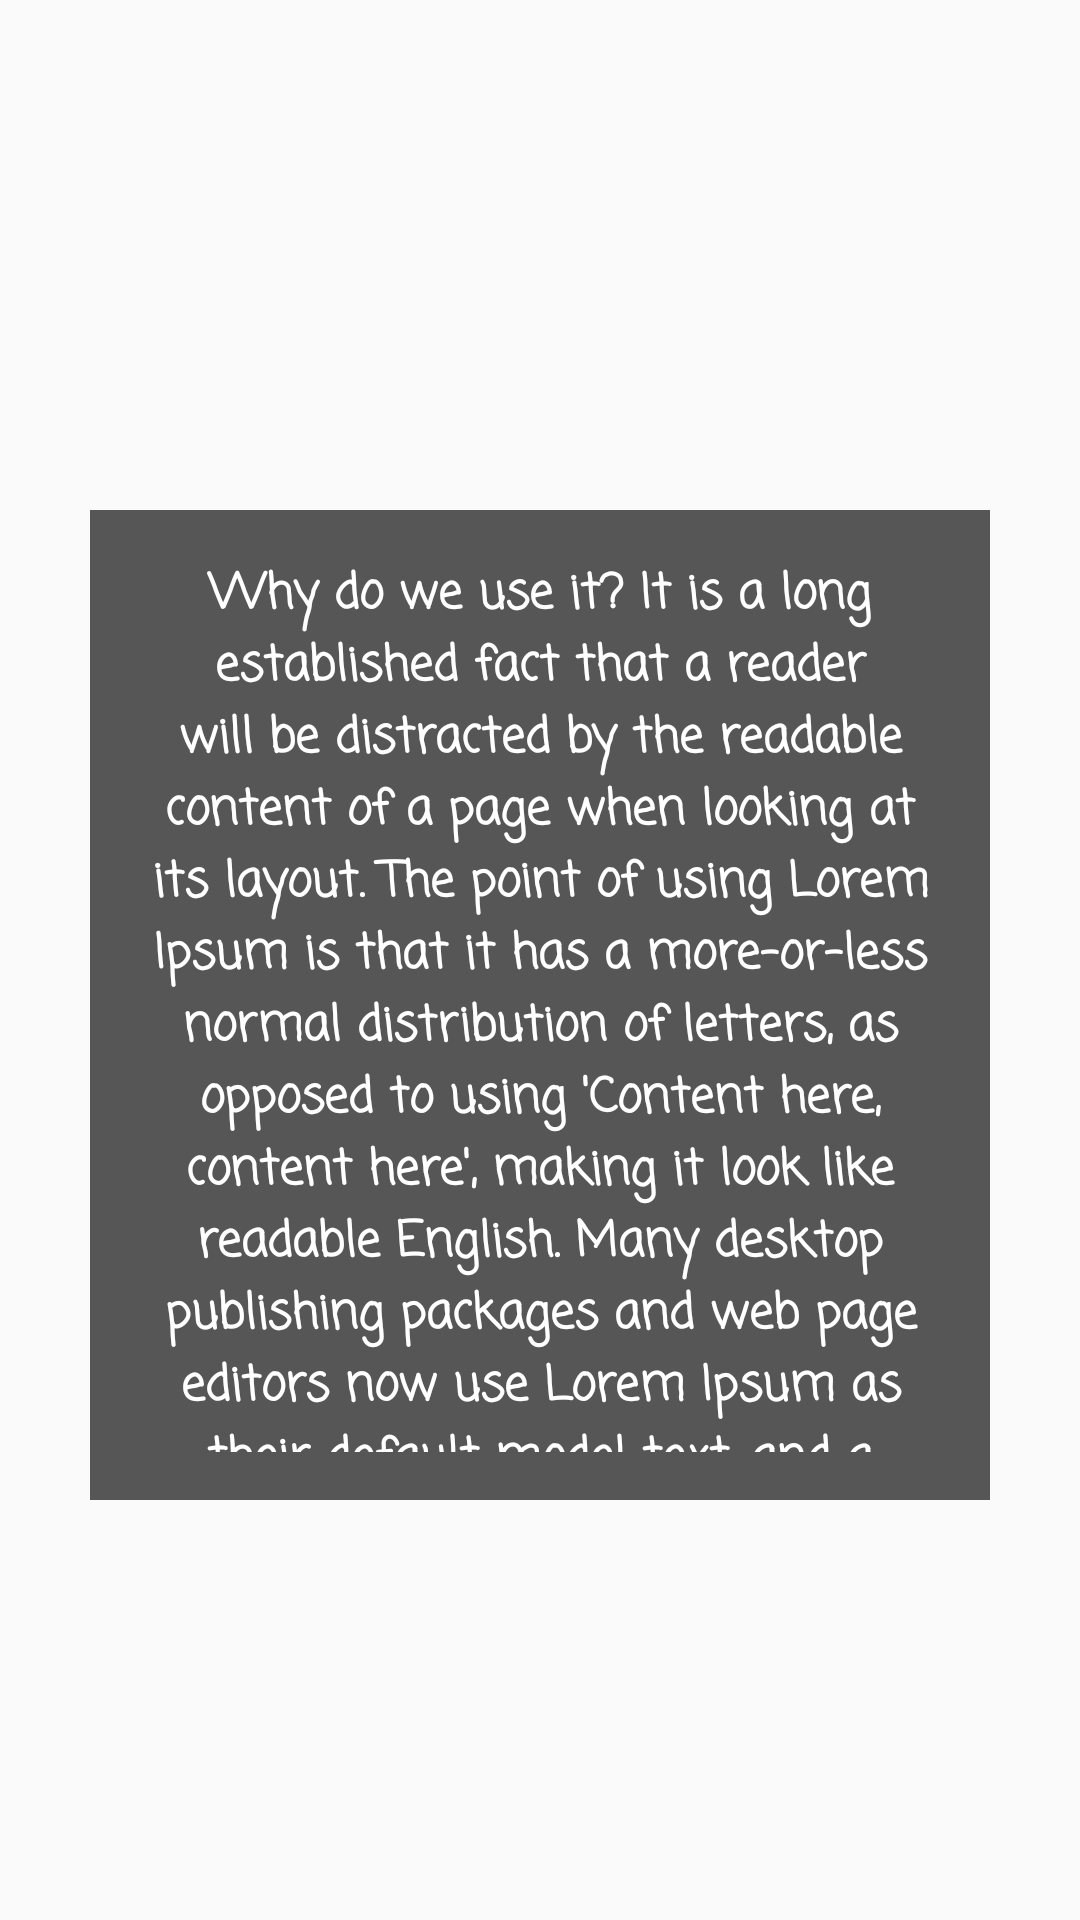

Reconstruct the res/layout file that produces this screen, plus the resources it refers to.
<!-- AndroidManifest.xml: application theme Theme.FinalProject -->
<!-- res/layout/fragment_home.xml -->
<?xml version="1.0" encoding="utf-8"?>
<LinearLayout xmlns:android="http://schemas.android.com/apk/res/android"
    xmlns:app="http://schemas.android.com/apk/res-auto"
    xmlns:tools="http://schemas.android.com/tools"
    android:layout_width="match_parent"
    android:layout_height="match_parent"
    android:background="@drawable/pizza_background"
    android:orientation="vertical"
    android:paddingHorizontal="20dp"
    android:paddingVertical="140dp"
    tools:context=".HomeFragment">

    <TextView
        android:id="@+id/error"
        android:layout_width="match_parent"
        android:layout_height="wrap_content"
        android:layout_marginLeft="10dp"
        android:layout_marginTop="30dp"
        android:layout_marginRight="10dp"
        android:background="#AE0B0B0B"
        android:fontFamily="casual"
        android:padding="16dp"
        android:text="Why do we use it? It is a long established fact that a reader will be distracted by the readable content of a page when looking at its layout. The point of using Lorem Ipsum is that it has a more-or-less normal distribution of letters, as opposed to using 'Content here, content here', making it look like readable English. Many desktop publishing packages and web page editors now use Lorem Ipsum as their default model text, and a search for 'lorem ipsum' will uncover many web sites still in their infancy. Various versions have evolved over the years, sometimes by accident, sometimes on purpose (injected humour and the like)."
        android:textAlignment="center"
        android:textColor="@color/white"
        android:textSize="16sp"
        android:textStyle="bold" />
</LinearLayout>
<!-- resources referenced by this layout -->
<resources>
  <color name="white">#FFFFFFFF</color>
  <style name="Theme.FinalProject" parent="Base.Theme.FinalProject" />
  <style name="Base.Theme.FinalProject" parent="Theme.AppCompat.Light.NoActionBar">
          
           <item name="colorPrimary">@color/red</item>
      </style>
  <color name="red">#DC0303</color>
</resources>
